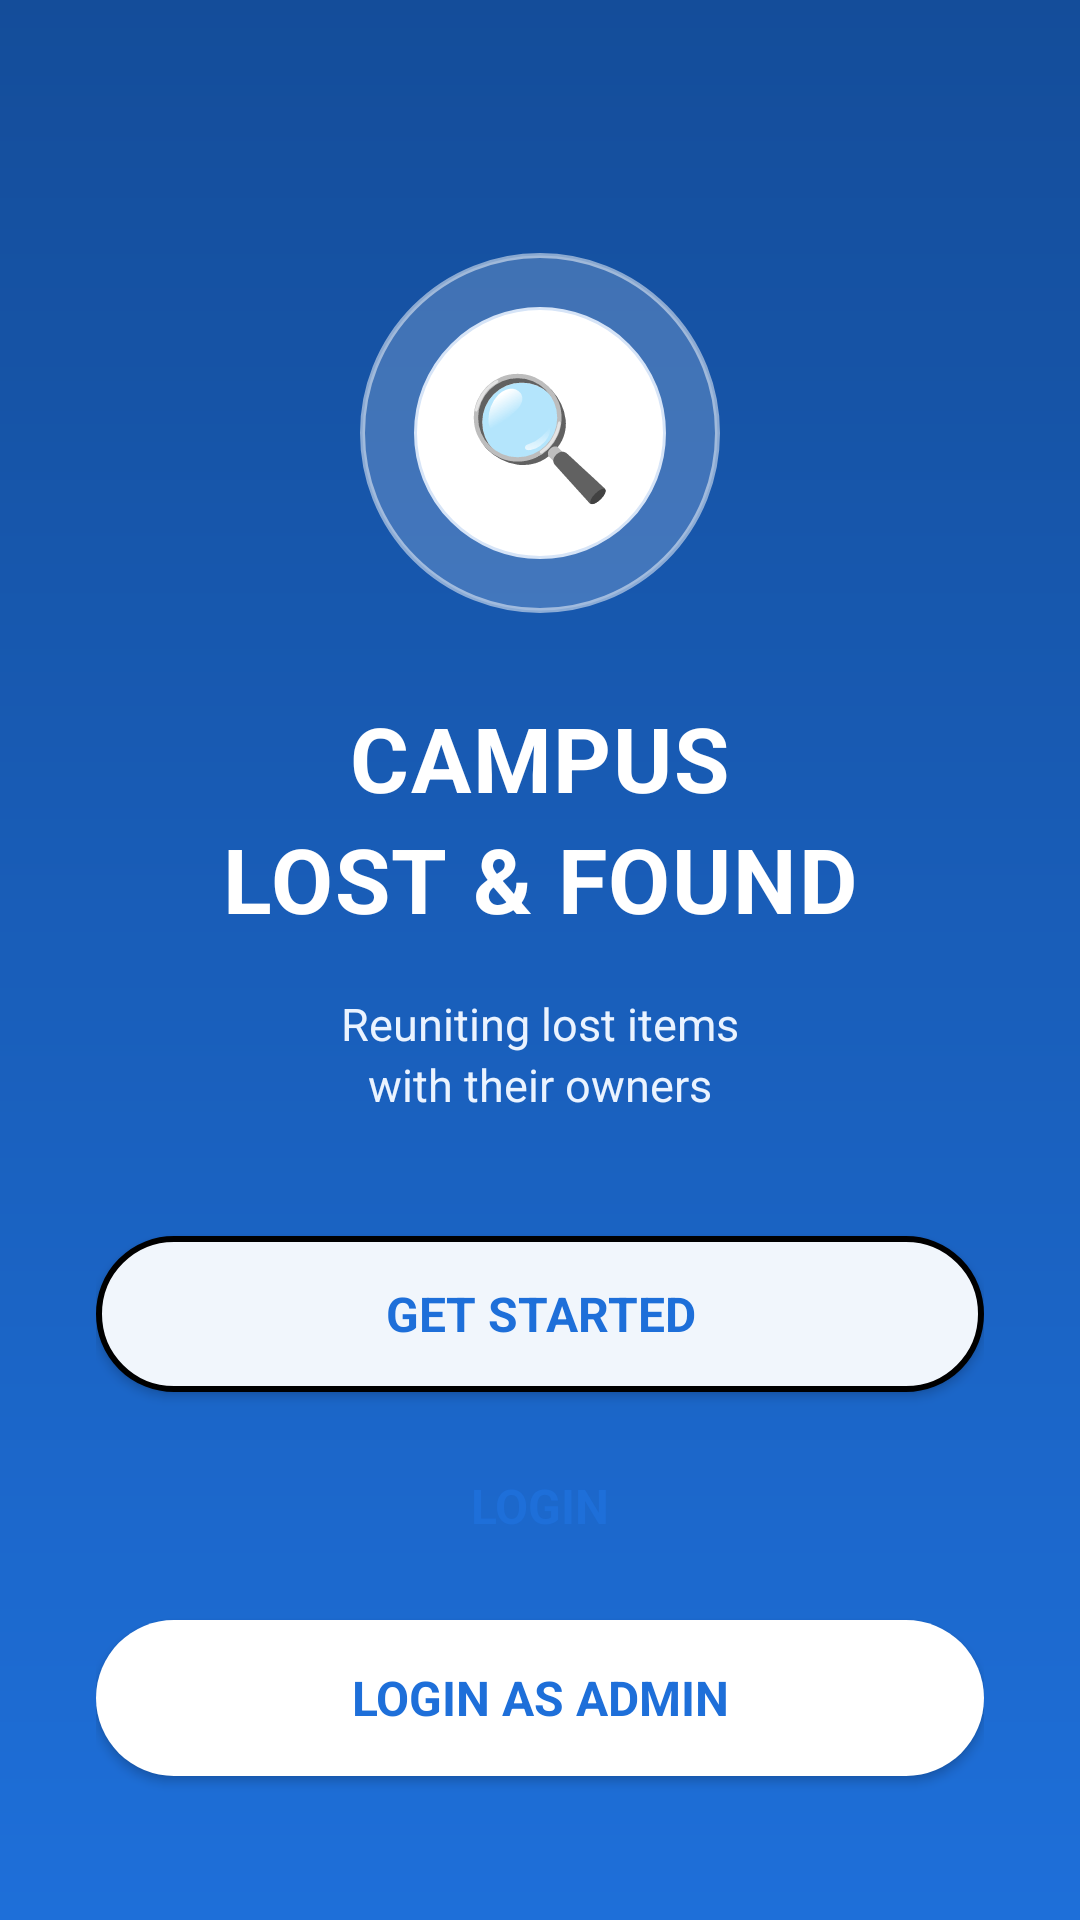

Layout XML and referenced resources for this Android screen:
<!-- AndroidManifest.xml: application theme Theme.CampusLostFound -->
<!-- res/layout/activity_login.xml -->
<?xml version="1.0" encoding="utf-8"?>
<LinearLayout xmlns:android="http://schemas.android.com/apk/res/android"
    android:orientation="vertical"
    android:background="@drawable/bg_welcome_screen"
    android:padding="32dp"
    android:gravity="center_horizontal"
    android:layout_width="match_parent"
    android:layout_height="match_parent">

    <View
        android:layout_width="0dp"
        android:layout_height="0dp"
        android:layout_weight="1.3" />

    <FrameLayout
        android:layout_width="120dp"
        android:layout_height="120dp"
        android:background="@drawable/bg_circle_outline_white">

        <FrameLayout
            android:layout_width="84dp"
            android:layout_height="84dp"
            android:layout_gravity="center"
            android:background="@drawable/bg_circle_white_border">

            <TextView
                android:text="🔍"
                android:textSize="40sp"
                android:layout_width="wrap_content"
                android:layout_height="wrap_content"
                android:layout_gravity="center" />

        </FrameLayout>

    </FrameLayout>

    <TextView
        android:text="CAMPUS"
        android:textSize="30sp"
        android:textStyle="bold"
        android:textColor="@color/surface_white"
        android:letterSpacing="0.02"
        android:layout_marginTop="28dp"
        android:layout_width="wrap_content"
        android:layout_height="wrap_content" />

    <TextView
        android:text="LOST &amp; FOUND"
        android:textSize="30sp"
        android:textStyle="bold"
        android:textColor="@color/surface_white"
        android:letterSpacing="0.02"
        android:layout_width="wrap_content"
        android:layout_height="wrap_content" />

    <TextView
        android:text="Reuniting lost items"
        android:textSize="15sp"
        android:textColor="@color/home_header_secondary"
        android:gravity="center"
        android:layout_marginTop="18dp"
        android:layout_width="wrap_content"
        android:layout_height="wrap_content" />

    <TextView
        android:text="with their owners"
        android:textSize="15sp"
        android:textColor="@color/home_header_secondary"
        android:gravity="center"
        android:layout_width="wrap_content"
        android:layout_height="wrap_content" />

    <View
        android:layout_width="0dp"
        android:layout_height="0dp"
        android:layout_weight="1" />

    
    <Button
        android:id="@+id/getStartedButton"
        android:text="Get Started"
        android:textColor="@color/brand_blue_dark"
        android:textSize="16sp"
        android:textStyle="bold"
        android:background="@drawable/bg_welcome_button_filled"
        android:backgroundTint="@null"
        android:minHeight="52dp"
        android:paddingStart="24dp"
        android:paddingEnd="24dp"
        android:layout_marginBottom="12dp"
        android:layout_width="match_parent"
        android:layout_height="52dp" />

    
    <Button
        android:id="@+id/loginButton"
        android:text="Login"
        android:textColor="@color/brand_blue_dark"
        android:textSize="16sp"
        android:textStyle="bold"
        android:background="@drawable/bg_welcome_button_outline"
        android:backgroundTint="@null"
        android:minHeight="52dp"
        android:paddingStart="24dp"
        android:paddingEnd="24dp"
        android:layout_marginBottom="12dp"
        android:layout_width="match_parent"
        android:layout_height="52dp" />

    
    <Button
        android:id="@+id/adminLoginButton"
        android:text="Login as Admin"
        android:textColor="@color/brand_blue_dark"
        android:textSize="16sp"
        android:textStyle="bold"
        android:background="@drawable/bg_welcome_button_admin"
        android:backgroundTint="@null"
        android:minHeight="52dp"
        android:paddingStart="24dp"
        android:paddingEnd="24dp"
        android:layout_marginBottom="16dp"
        android:layout_width="match_parent"
        android:layout_height="52dp" />

</LinearLayout>
<!-- resources referenced by this layout -->
<resources>
  <color name="brand_blue_dark">#1E6FD9</color>
  <color name="home_header_secondary">#EAF3FF</color>
  <color name="surface_white">#FFFFFF</color>
  <!-- drawable bg_circle_outline_white (drawable) -->
  <?xml version="1.0" encoding="utf-8"?>
  <shape xmlns:android="http://schemas.android.com/apk/res/android"
      android:shape="oval">
      <solid android:color="#2FFFFFFF"/>
      <stroke android:width="1.5dp" android:color="#80FFFFFF"/>
  </shape>
  <!-- drawable bg_circle_white_border (drawable) -->
  <?xml version="1.0" encoding="utf-8"?>
  <shape xmlns:android="http://schemas.android.com/apk/res/android"
      android:shape="oval">
      <solid android:color="@color/surface_white"/>
      <stroke android:width="1dp" android:color="@color/border_grey"/>
  </shape>
  <!-- drawable bg_welcome_button_admin (drawable) -->
  <?xml version="1.0" encoding="utf-8"?>
  <shape xmlns:android="http://schemas.android.com/apk/res/android"
      android:shape="rectangle">
  
      <solid android:color="#FFFFFF"/>
  
      <corners android:radius="27dp"/>
  
  </shape>
  <!-- drawable bg_welcome_button_filled (drawable) -->
  <?xml version="1.0" encoding="utf-8"?>
  <shape xmlns:android="http://schemas.android.com/apk/res/android"
      android:shape="rectangle">
  
      <solid android:color="#F1F6FC" />
  
      <stroke
          android:width="2dp"
          android:color="#000000" />
  
      <corners android:radius="27dp" />
  
  </shape>
  <!-- drawable bg_welcome_screen (drawable) -->
  <?xml version="1.0" encoding="utf-8"?>
  <shape xmlns:android="http://schemas.android.com/apk/res/android">
      <gradient
          android:startColor="#144D9A"
          android:endColor="@color/brand_blue"
          android:angle="270"/>
  </shape>
  <color name="border_grey">#D6E4F7</color>
  <color name="brand_blue">#1E6FD9</color>
  <color name="brand_sky_blue">#3B9CF0</color>
  <color name="brand_green_light">#E1ECFA</color>
  <color name="brand_green_pale">#EAF3FF</color>
  <color name="text_primary">#14213D</color>
  <color name="error_red">#D64545</color>
  <color name="surface_grey">#EAF3FF</color>
  <color name="text_secondary">#5B6B85</color>
  <color name="home_background">#F5F9FF</color>
</resources>
